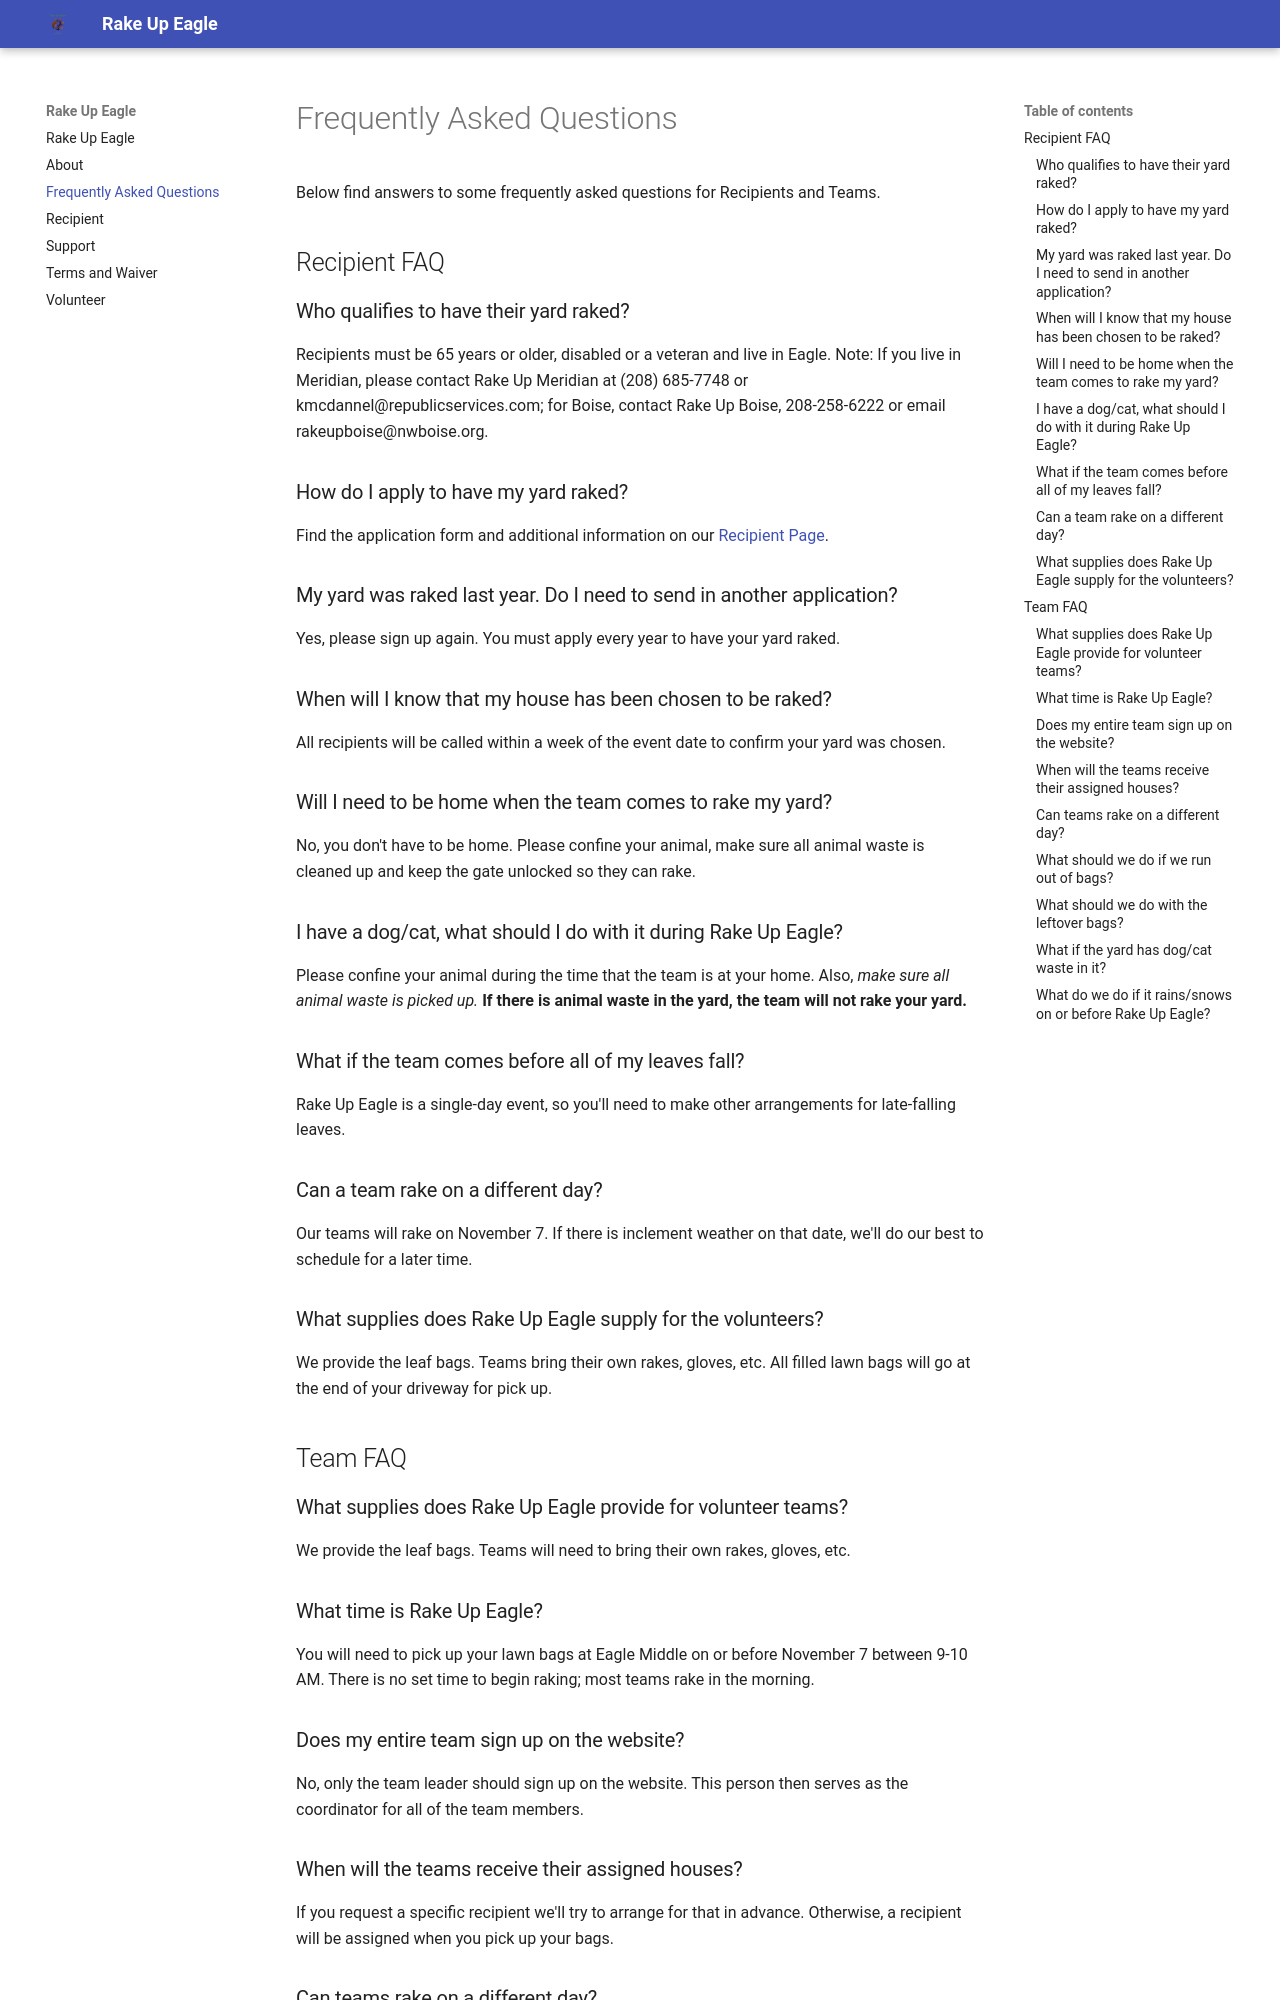

repository: rakeupeagle/rakeupeagle · page: faq/index.html · generator: mkdocs


# Frequently Asked Questions
Below find answers to some frequently asked questions for Recipients and Teams.

## Recipient FAQ

### Who qualifies to have their yard raked?
Recipients must be 65 years or older, disabled or a veteran and live in Eagle.  Note: If you live in Meridian, please contact Rake Up Meridian at (208) 685-7748 or kmcdannel@republicservices.com</a>; for Boise, contact Rake Up Boise, 208-258-6222 or email rakeupboise@nwboise.org.

### How do I apply to have my yard raked?
Find the application form and additional information on our [Recipient Page](recipient.md).

### My yard was raked last year. Do I need to send in another application?
Yes, please sign up again. You must apply every year to have your yard raked.

### When will I know that my house has been chosen to be raked?
All recipients will be called within a week of the event date to confirm your yard was chosen.

### Will I need to be home when the team comes to rake my yard?
No, you don't have to be home. Please confine your animal, make sure all animal waste is cleaned up and keep the gate unlocked so they can rake.

### I have a dog/cat, what should I do with it during Rake Up Eagle?
Please confine your animal during the time that the team is at your home. Also, *make sure all animal waste is picked up.*  **If there is animal waste in the yard, the team will not rake your yard.**

### What if the team comes before all of my leaves fall?
Rake Up Eagle is a single-day event, so you'll need to make other arrangements for late-falling leaves.

### Can a team rake on a different day?
Our teams will rake on November 15. If there is inclement weather on that date, we'll do our best to schedule for a later time.

### What supplies does Rake Up Eagle supply for the volunteers?
We provide the leaf bags. Teams bring their own rakes, gloves, etc. All filled lawn bags will go at the end of your driveway for pick up.

## Team FAQ

### What supplies does Rake Up Eagle provide for volunteer teams?
We provide the leaf bags. Teams will need to bring their own rakes, gloves, etc.

### What time is Rake Up Eagle?
You will need to pick up your lawn bags at Eagle Middle on or before November 15 between 9-10 AM. There is no set time to begin raking; most teams rake in the morning.

### Does my entire team sign up on the website?
No, only the team leader should sign up on the website.  This person then serves as the coordinator for all of the team members.

### When will the teams receive their assigned houses?
If you request a specific recipient we'll try to arrange for that in advance.  Otherwise, a recipient will be assigned when you pick up your bags.
